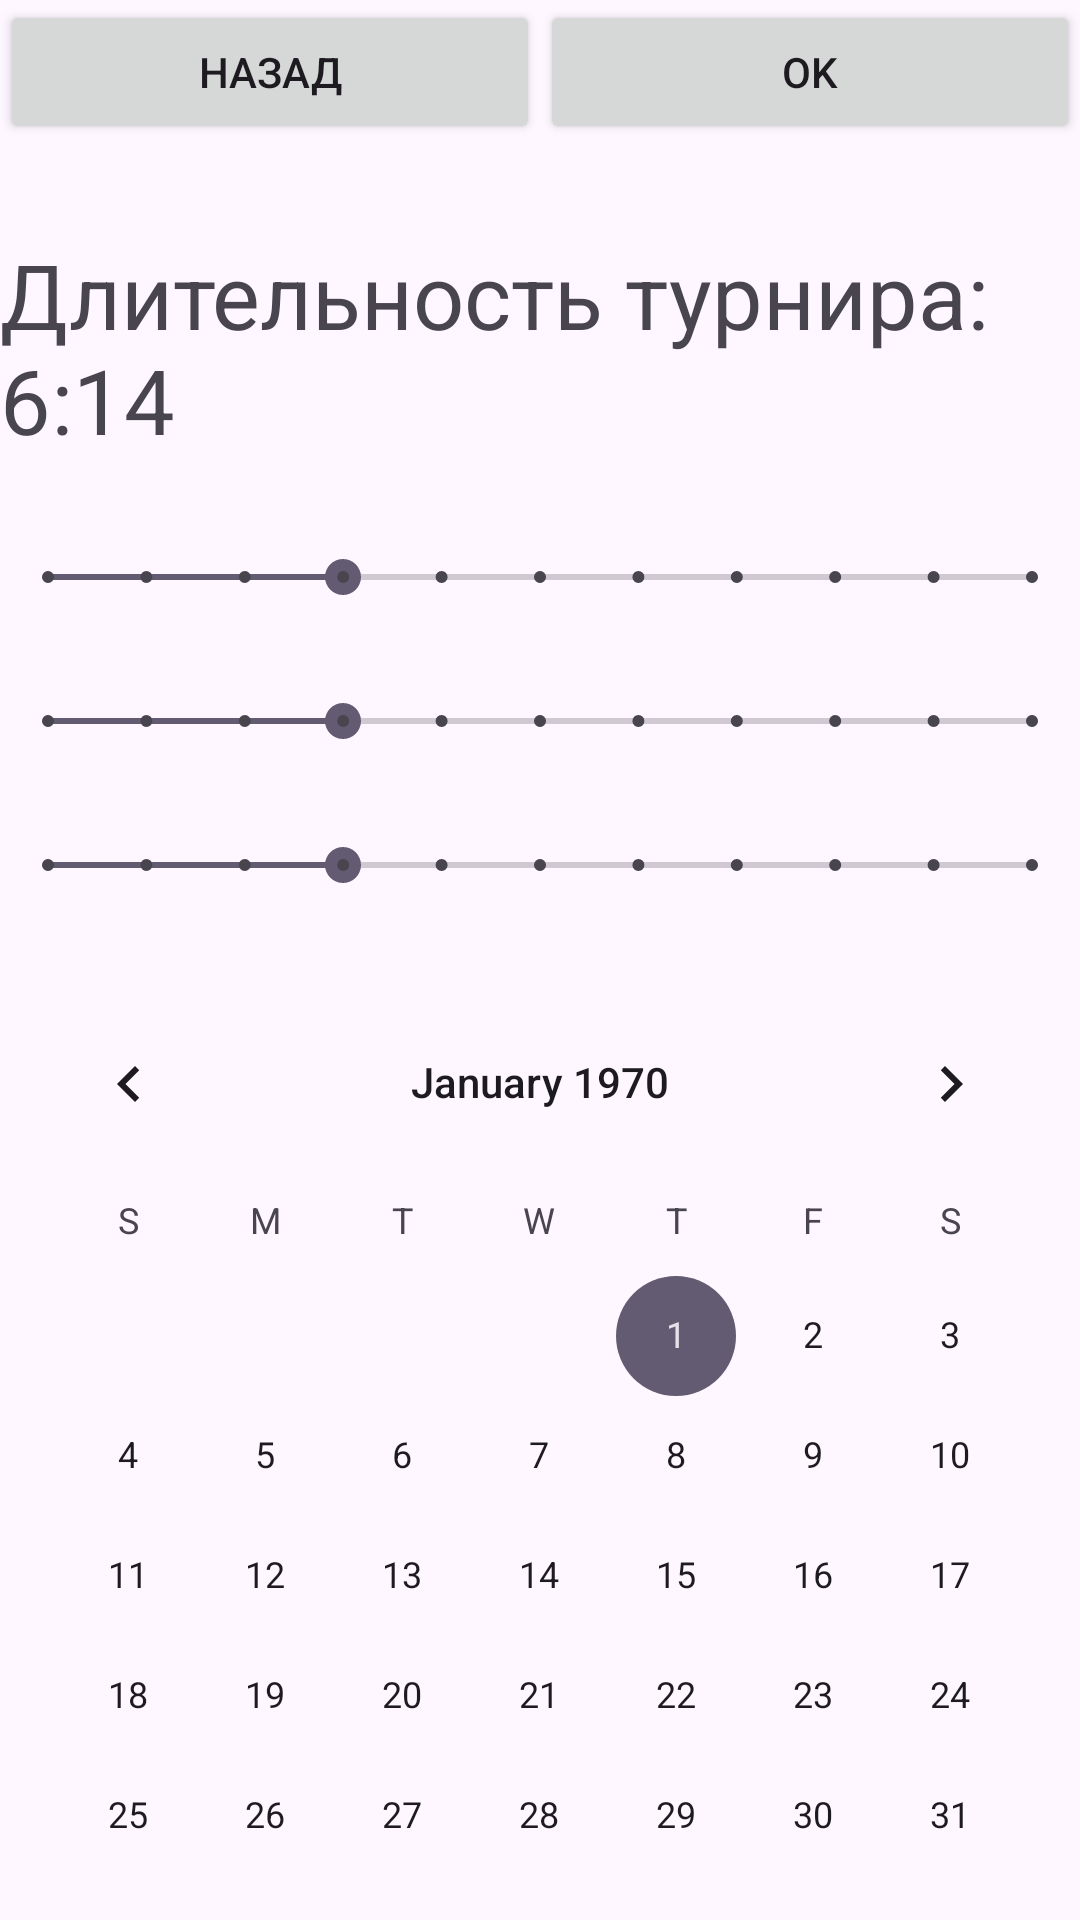

This screen was rendered from an Android layout file. Write that file and the resources it references.
<!-- AndroidManifest.xml: application theme Theme.Lazertag2 -->
<!-- res/layout/activity_settings2.xml -->
<?xml version="1.0" encoding="utf-8"?>
<androidx.constraintlayout.widget.ConstraintLayout xmlns:android="http://schemas.android.com/apk/res/android"
    xmlns:app="http://schemas.android.com/apk/res-auto"
    xmlns:tools="http://schemas.android.com/tools"
    android:layout_width="match_parent"
    android:layout_height="match_parent"
    tools:context=".SettingsActivity2">

    <LinearLayout
        android:layout_width="match_parent"
        android:layout_height="match_parent"
        android:orientation="vertical">

        <LinearLayout
            android:layout_width="match_parent"
            android:layout_height="wrap_content"
            android:orientation="horizontal">

            <androidx.appcompat.widget.AppCompatButton
                android:id="@+id/settings_back"
                android:layout_width="wrap_content"
                android:layout_height="wrap_content"
                android:layout_weight="1"
                android:text="@string/back_button" />

            <androidx.appcompat.widget.AppCompatButton
                android:id="@+id/settings_ok"
                android:layout_width="wrap_content"
                android:layout_height="wrap_content"
                android:layout_weight="1"
                android:text="@string/ok" />
        </LinearLayout>

        <TextView
            android:id="@+id/textView"
            android:layout_width="match_parent"
            android:layout_height="wrap_content"
            android:text="Длительность турнира: 6:14"
            android:layout_marginTop="30dp"
            android:textSize="30sp"/>

        <SeekBar
            android:id="@+id/seekBar"
            style="@style/Widget.AppCompat.SeekBar.Discrete"
            android:layout_width="match_parent"
            android:layout_height="wrap_content"
            android:layout_marginTop="30dp"
            android:max="10"
            android:progress="3" />

        <SeekBar
            android:id="@+id/seekBar2"
            style="@style/Widget.AppCompat.SeekBar.Discrete"
            android:layout_width="match_parent"
            android:layout_height="wrap_content"
            android:layout_marginTop="30dp"
            android:max="10"
            android:progress="3" />

        <SeekBar
            android:id="@+id/seekBar3"
            style="@style/Widget.AppCompat.SeekBar.Discrete"
            android:layout_width="match_parent"
            android:layout_height="wrap_content"
            android:layout_marginTop="30dp"
            android:max="10"
            android:progress="3" />

        <CalendarView
            android:id="@+id/calendarView"
            android:layout_width="match_parent"
            android:layout_height="wrap_content"
            android:layout_marginTop="30dp" />
    </LinearLayout>
</androidx.constraintlayout.widget.ConstraintLayout>
<!-- resources referenced by this layout -->
<resources>
  <string name="back_button">Назад</string>
  <string name="ok">OK</string>
  <style name="Theme.Lazertag2" parent="Base.Theme.Lazertag2" />
  <style name="Base.Theme.Lazertag2" parent="Theme.Material3.DayNight.NoActionBar">
          
          
      </style>
</resources>
